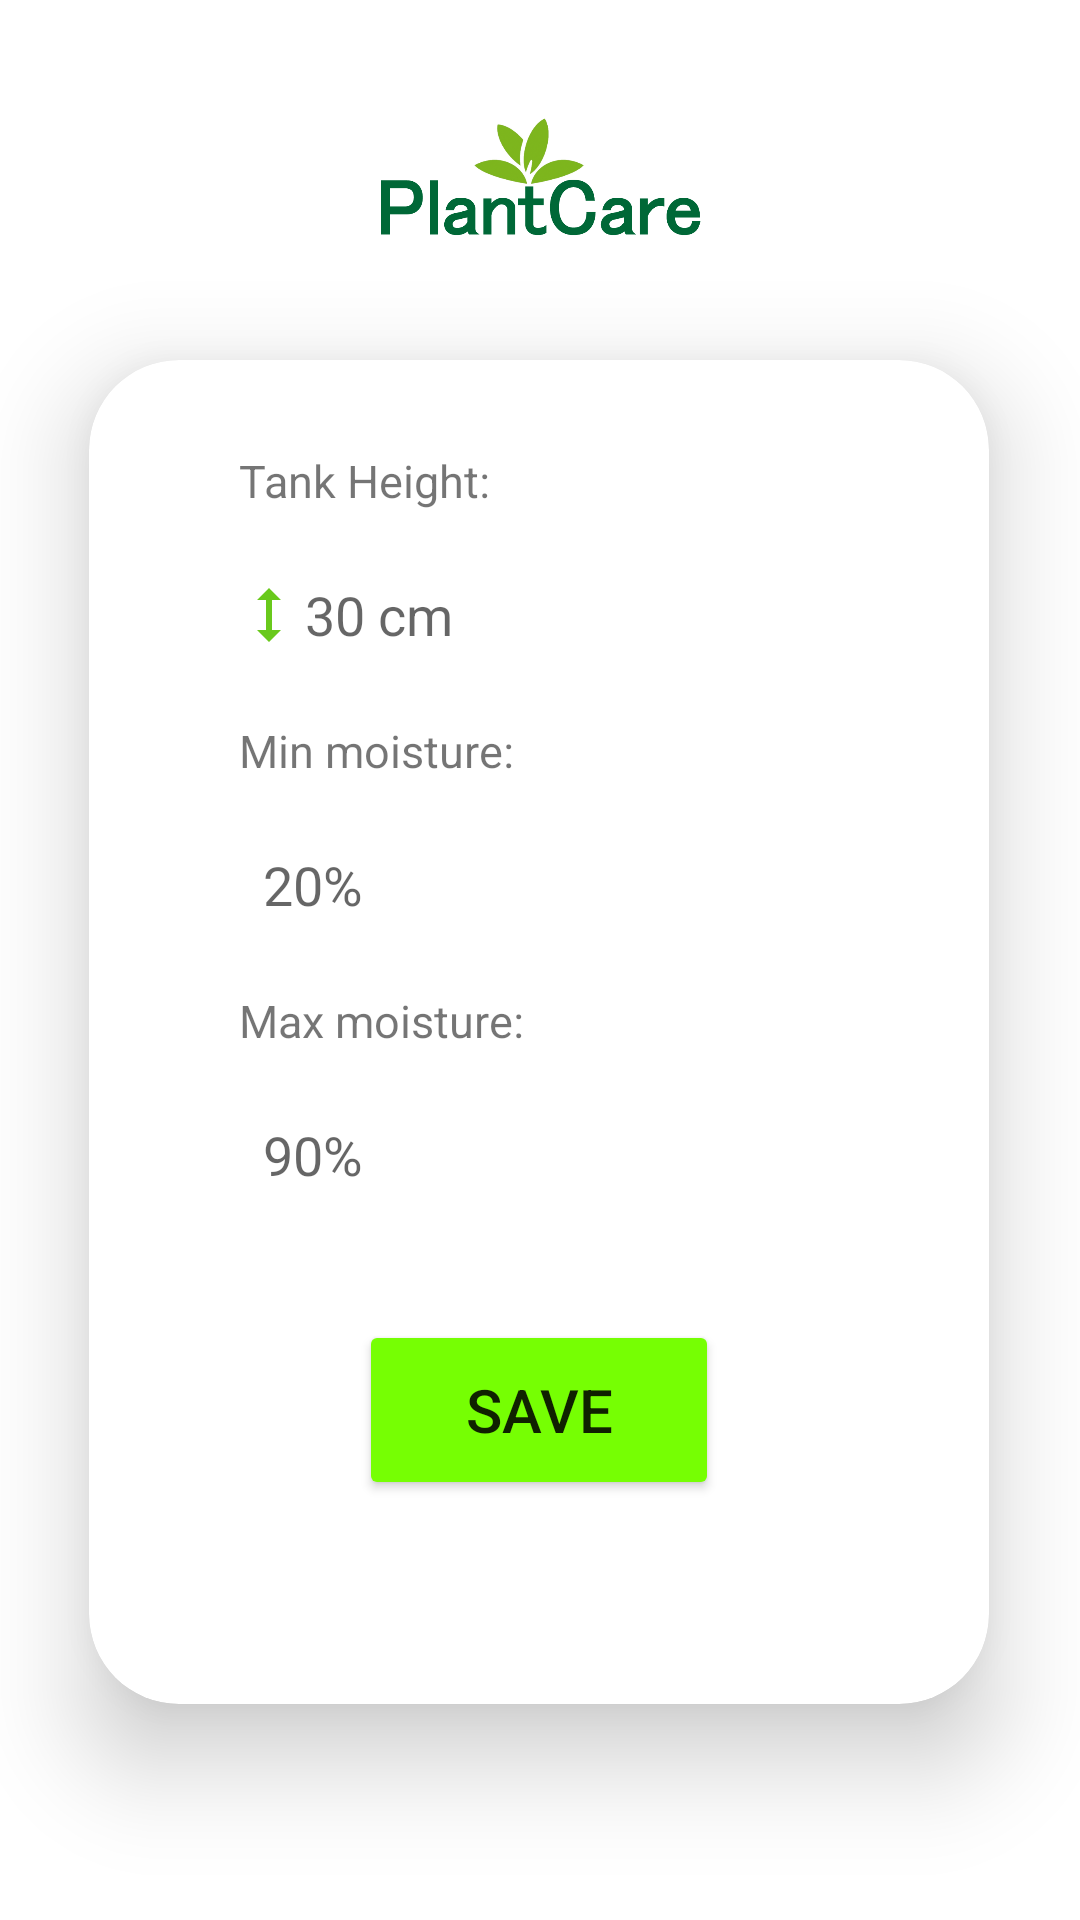

The Android layout XML behind this screen, and the referenced resources:
<!-- AndroidManifest.xml: application theme Theme.MyApplicationFragment -->
<!-- res/layout/fragment_settings.xml -->
<?xml version="1.0" encoding="utf-8"?>
<androidx.constraintlayout.widget.ConstraintLayout xmlns:android="http://schemas.android.com/apk/res/android"
    xmlns:app="http://schemas.android.com/apk/res-auto"
    xmlns:tools="http://schemas.android.com/tools"
    android:layout_width="match_parent"
    android:layout_height="match_parent"
    android:background="@drawable/rounded_corner"
    tools:context=".SettingsFragment">


    <ImageView
        android:layout_width="match_parent"
        android:layout_height="50dp"
        android:layout_marginTop="32dp"
        android:src="@drawable/logo"
        app:layout_constraintTop_toTopOf="parent"
        tools:layout_editor_absoluteX="0dp" />

    <androidx.cardview.widget.CardView
        android:id="@+id/cardView"
        android:layout_width="300dp"
        android:layout_height="448dp"
        app:cardCornerRadius="30dp"
        app:cardElevation="20dp"
        app:layout_constraintBottom_toBottomOf="parent"
        app:layout_constraintEnd_toEndOf="parent"
        app:layout_constraintHorizontal_bias="0.495"
        app:layout_constraintStart_toStartOf="parent"
        app:layout_constraintTop_toTopOf="parent"
        app:layout_constraintVertical_bias="0.625">

        <TextView
            android:layout_width="match_parent"
            android:layout_height="50dp"
            android:layout_marginLeft="50dp"
            android:layout_marginTop="30dp"
            android:text="Tank Height:"
            android:textSize="15dp">

        </TextView>

        <TextView
            android:layout_width="match_parent"
            android:layout_height="50dp"
            android:layout_marginLeft="50dp"
            android:layout_marginTop="120dp"
            android:text="Min moisture:"
            android:textSize="15dp">

        </TextView>

        <TextView
            android:layout_width="match_parent"
            android:layout_height="50dp"
            android:layout_marginLeft="50dp"
            android:layout_marginTop="210dp"
            android:text="Max moisture:"
            android:textSize="15dp">

        </TextView>

        <EditText
            android:layout_width="200dp"
            android:layout_height="50dp"
            android:id="@+id/maxMoist"
            android:layout_marginLeft="48dp"
            android:layout_marginTop="240dp"
            android:background="@drawable/rounded_corner"
            android:backgroundTint="#EFEDED"
            android:hint="90%"

            android:inputType="number"
            android:paddingLeft="10dp">

        </EditText>


        <EditText
            android:layout_width="200dp"
            android:layout_height="50dp"
            android:id="@+id/minMoist"
            android:layout_marginLeft="48dp"
            android:layout_marginTop="150dp"
            android:background="@drawable/rounded_corner"
            android:backgroundTint="#EFEDED"
            android:hint="20%"

            android:inputType="number"
            android:paddingLeft="10dp">

        </EditText>


        <EditText
            android:layout_width="200dp"
            android:layout_height="50dp"
            android:id="@+id/tankHeight"
            android:layout_marginLeft="48dp"
            android:layout_marginTop="60dp"
            android:background="@drawable/rounded_corner"
            android:backgroundTint="#EFEDED"
            android:hint="30 cm"
            android:drawableLeft="@drawable/ic_baseline_height_24"

            android:inputType="number"
            android:paddingLeft="00dp">

        </EditText>
        <Button
            android:layout_width="120dp"
            android:layout_height="60dp"
            android:id="@+id/save_reset_button"
            android:layout_gravity="center_horizontal"
            android:layout_marginTop="320dp"
            android:text="Save"
            android:backgroundTint="#76FF03"
            android:textSize="20sp"
            app:cornerRadius="50dp"
            app:rippleColor="#2196F3"
            />




    </androidx.cardview.widget.CardView>

</androidx.constraintlayout.widget.ConstraintLayout>
<!-- resources referenced by this layout -->
<resources>
  <!-- drawable ic_baseline_height_24 (drawable) -->
  <vector android:height="24dp" android:tint="#69C91C"
      android:viewportHeight="24" android:viewportWidth="24"
      android:width="24dp" xmlns:android="http://schemas.android.com/apk/res/android">
      <path android:fillColor="@android:color/white" android:pathData="M13,6.99l3,0l-4,-3.99l-4,3.99l3,0l0,10.02l-3,0l4,3.99l4,-3.99l-3,0z"/>
  </vector>
  <!-- drawable logo: png bitmap (drawable-v24, 48215 bytes) -->
  <style name="Theme.MyApplicationFragment" parent="Theme.MaterialComponents.DayNight.NoActionBar">
          
          <item name="colorPrimary">@color/purple_500</item>
          <item name="colorPrimaryVariant">@color/white</item>
          <item name="colorOnPrimary">#FFFFFF</item>
          
          <item name="colorSecondary">@color/teal_200</item>
          <item name="colorSecondaryVariant">@color/teal_700</item>
          <item name="colorOnSecondary">@color/black</item>
          
          <item name="android:statusBarColor" tools:targetApi="l">?attr/colorPrimaryVariant</item>
          
      </style>
  <color name="purple_500">#00C853</color>
  <color name="white">#FFFFFFFF</color>
  <color name="teal_200">#FF03DAC5</color>
  <color name="teal_700">#FF018786</color>
  <color name="black">#FF000000</color>
</resources>
